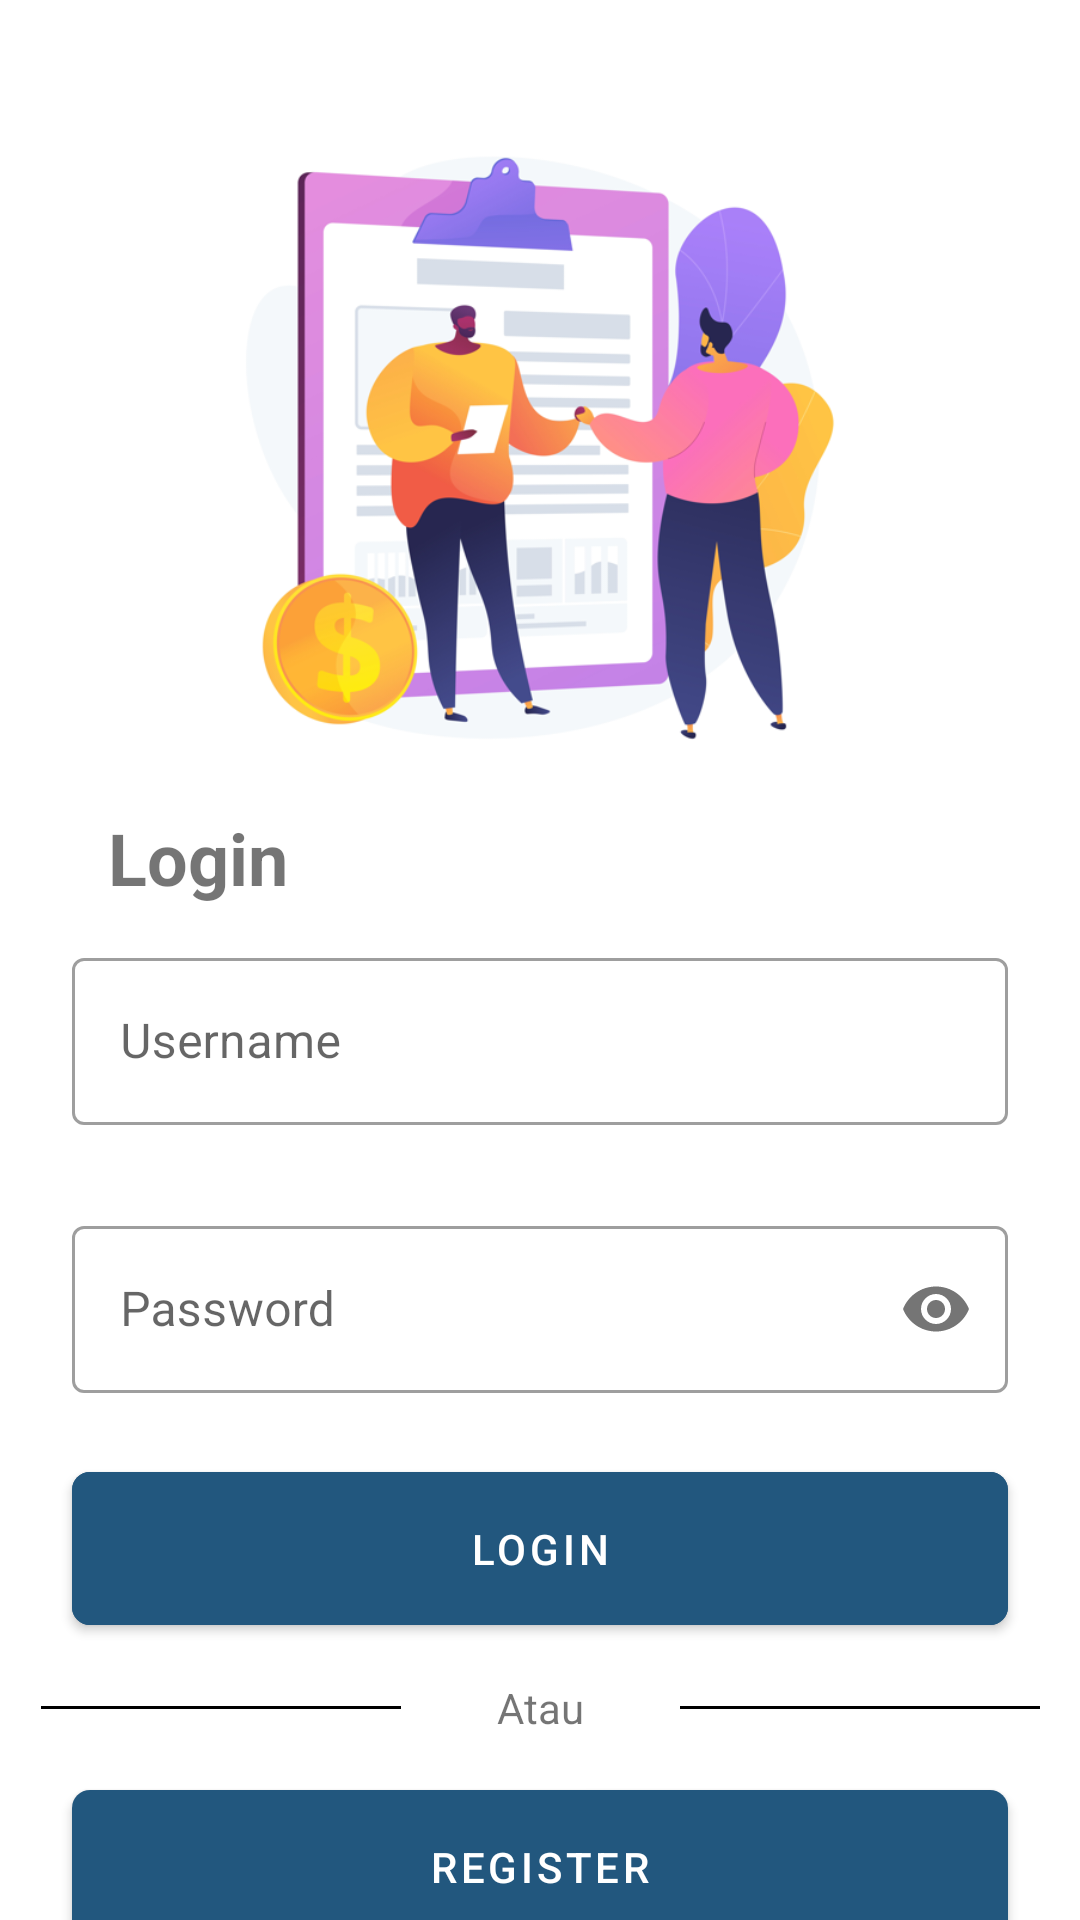

Android layout source for this screen:
<!-- AndroidManifest.xml: application theme Theme.ChallengesChapter4CatatanHutang -->
<!-- res/layout/fragment_login.xml -->
<?xml version="1.0" encoding="utf-8"?>
<androidx.constraintlayout.widget.ConstraintLayout xmlns:android="http://schemas.android.com/apk/res/android"
    xmlns:tools="http://schemas.android.com/tools"
    android:layout_width="match_parent"
    android:layout_height="match_parent"
    xmlns:app="http://schemas.android.com/apk/res-auto"
    tools:context=".LoginFragment">

    
    <ImageView
        android:id="@+id/iv_image"
        android:layout_width="200dp"
        android:layout_height="200dp"
        android:src="@drawable/login_image"
        android:layout_marginTop="50dp"
        app:layout_constraintTop_toTopOf="parent"
        app:layout_constraintEnd_toEndOf="parent"
        app:layout_constraintStart_toStartOf="parent"
        android:contentDescription="@string/image_login_text" />
    <TextView
        android:layout_width="wrap_content"
        android:layout_height="wrap_content"
        android:text="@string/login_text"
        android:textStyle="bold"
        android:layout_margin="12dp"
        android:textSize="24sp"
        app:layout_constraintBottom_toTopOf="@id/til_username"
        app:layout_constraintStart_toStartOf="@id/til_username"/>
    <com.google.android.material.textfield.TextInputLayout
        android:id="@+id/til_username"
        style="@style/Widget.MaterialComponents.TextInputLayout.OutlinedBox"
        android:layout_width="match_parent"
        android:layout_height="wrap_content"
        android:layout_marginStart="24dp"
        android:layout_marginEnd="24dp"
        android:layout_marginTop="64dp"
        android:layout_marginBottom="8dp"
        android:hint="@string/username_text"
        app:errorEnabled="true"
        app:startIconDrawable="@drawable/ic_baseline_person_24"
        app:layout_constraintEnd_toEndOf="parent"
        app:layout_constraintStart_toStartOf="parent"
        app:layout_constraintTop_toBottomOf="@id/iv_image">
        <com.google.android.material.textfield.TextInputEditText
            android:id="@+id/et_username"
            android:layout_width="match_parent"
            android:layout_height="wrap_content" />
    </com.google.android.material.textfield.TextInputLayout>
    <com.google.android.material.textfield.TextInputLayout
        android:id="@+id/et_layout_password"
        style="@style/Widget.MaterialComponents.TextInputLayout.OutlinedBox"
        android:layout_width="match_parent"
        android:layout_height="wrap_content"
        android:layout_marginStart="24dp"
        android:layout_marginTop="8dp"
        android:layout_marginEnd="24dp"
        android:layout_marginBottom="8dp"
        android:hint="@string/password_text"
        app:errorEnabled="true"
        app:layout_constraintEnd_toEndOf="parent"
        app:layout_constraintStart_toStartOf="parent"
        app:passwordToggleEnabled="true"
        app:startIconDrawable="@drawable/ic_baseline_lock_24"
        app:layout_constraintTop_toBottomOf="@id/til_username">

        <com.google.android.material.textfield.TextInputEditText
            android:id="@+id/et_password"
            android:layout_width="match_parent"
            android:layout_height="wrap_content"
            android:inputType="textPassword" />
    </com.google.android.material.textfield.TextInputLayout>

    <com.google.android.material.button.MaterialButton
        android:id="@+id/btn_login"
        android:layout_width="match_parent"
        android:layout_height="wrap_content"
        android:layout_marginStart="24dp"
        android:layout_marginEnd="24dp"
        android:layout_weight="1"
        android:padding="16dp"
        android:text="@string/login_text"
        android:backgroundTint="@color/dark_blue"
        app:cornerRadius="6dp"
        app:layout_constraintTop_toBottomOf="@id/et_layout_password"/>
    <View
        android:layout_width="120dp"
        android:layout_height="1dp"
        android:layout_marginTop="8dp"
        android:layout_marginBottom="8dp"
        android:layout_marginStart="32dp"
        android:layout_marginEnd="32dp"
        android:background="@color/black"
        app:layout_constraintEnd_toStartOf="@id/tv_atau"
        app:layout_constraintTop_toTopOf="@id/tv_atau"
        app:layout_constraintBottom_toBottomOf="@id/tv_atau"/>
    <TextView
        android:id="@+id/tv_atau"
        android:layout_width="wrap_content"
        android:layout_height="wrap_content"
        android:text="@string/atau_text"
        android:layout_margin="12dp"
        app:layout_constraintTop_toBottomOf="@id/btn_login"
        app:layout_constraintStart_toStartOf="@id/btn_login"
        app:layout_constraintEnd_toEndOf="@id/btn_login"/>
    <View
        android:layout_width="120dp"
        android:layout_height="1dp"
        android:layout_marginTop="8dp"
        android:layout_marginBottom="8dp"
        android:layout_marginStart="32dp"
        android:layout_marginEnd="32dp"
        android:background="@color/black"
        app:layout_constraintStart_toEndOf="@id/tv_atau"
        app:layout_constraintTop_toTopOf="@id/tv_atau"
        app:layout_constraintBottom_toBottomOf="@id/tv_atau"/>
    <com.google.android.material.button.MaterialButton
        android:id="@+id/btn_register"
        android:layout_width="match_parent"
        android:layout_height="wrap_content"
        android:layout_marginTop="12dp"
        android:layout_marginStart="24dp"
        android:layout_marginEnd="24dp"
        android:layout_weight="1"
        android:padding="16dp"
        app:backgroundTint="@color/dark_blue"
        android:text="@string/register_text"
        app:cornerRadius="6dp"
        app:layout_constraintTop_toBottomOf="@id/tv_atau"/>

</androidx.constraintlayout.widget.ConstraintLayout>
<!-- resources referenced by this layout -->
<resources>
  <color name="black">#FF000000</color>
  <color name="dark_blue">#22577E</color>
  <!-- drawable login_image: png bitmap (drawable, 125517 bytes) -->
  <string name="atau_text">Atau</string>
  <string name="image_login_text">image login</string>
  <string name="login_text">Login</string>
  <string name="password_text">Password</string>
  <string name="register_text">Register</string>
  <string name="username_text">Username</string>
  <style name="Theme.ChallengesChapter4CatatanHutang" parent="Theme.MaterialComponents.DayNight.NoActionBar">
          
          <item name="colorPrimary">@color/blue</item>
          <item name="colorPrimaryVariant">@color/dark_blue</item>
          <item name="colorOnPrimary">@color/white</item>
          
          <item name="colorSecondary">@color/teal_200</item>
          <item name="colorSecondaryVariant">@color/teal_700</item>
          <item name="colorOnSecondary">@color/black</item>
          
          <item name="android:statusBarColor" tools:targetApi="l">?attr/colorPrimaryVariant</item>
          
      </style>
  <color name="blue">#5584AC</color>
  <color name="white">#FFFFFFFF</color>
  <color name="teal_200">#FF03DAC5</color>
  <color name="teal_700">#FF018786</color>
</resources>
